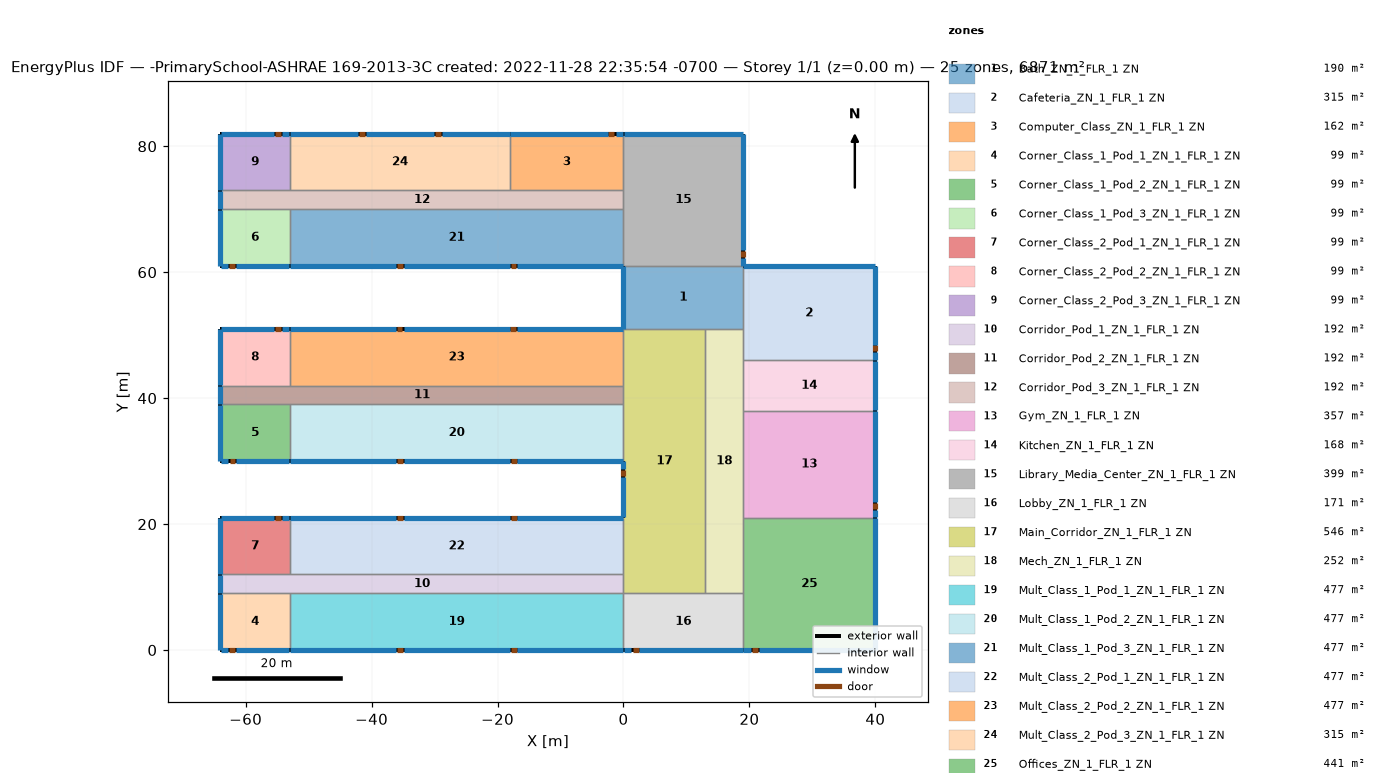
=== STOREY PLAN SPEC (per zone: floor XY polygon, exterior-wall plan segments, windows/doors) ===
zone 1: Bath_ZN_1_FLR_1 ZN  (190.0 m²)
  floor: (19.00, 61.00) (19.00, 51.00) (0.00, 51.00) (0.00, 61.00)
  exterior wall: (0.00, 61.00) – (0.00, 51.00)  [10.0 m]
    window: (0.00, 60.95) – (0.00, 51.05)  [14.0 m²]
  interior walls: 4
zone 2: Cafeteria_ZN_1_FLR_1 ZN  (315.0 m²)
  floor: (40.00, 61.00) (40.00, 46.00) (19.00, 46.00) (19.00, 61.00)
  exterior wall: (40.00, 46.00) – (40.00, 61.00)  [15.0 m]
    door: (40.00, 47.45) – (40.00, 48.37)  [2.0 m²]
    window: (40.00, 46.05) – (40.00, 47.27)  [1.9 m²]
    window: (40.00, 48.49) – (40.00, 60.95)  [19.1 m²]
  exterior wall: (40.00, 61.00) – (19.00, 61.00)  [21.0 m]
    window: (39.95, 61.00) – (19.05, 61.00)  [29.4 m²]
  interior walls: 3
zone 3: Computer_Class_ZN_1_FLR_1 ZN  (162.0 m²)
  floor: (0.00, 82.00) (0.00, 73.00) (-18.00, 73.00) (-18.00, 82.00)
  exterior wall: (0.00, 82.00) – (-18.00, 82.00)  [18.0 m]
    door: (-1.50, 82.00) – (-2.42, 82.00)  [2.0 m²]
    window: (-0.05, 82.00) – (-1.27, 82.00)  [1.8 m²]
    window: (-2.49, 82.00) – (-17.95, 82.00)  [23.4 m²]
  interior walls: 3
zone 4: Corner_Class_1_Pod_1_ZN_1_FLR_1 ZN  (99.0 m²)
  floor: (-53.00, 9.00) (-53.00, 0.00) (-64.00, 0.00) (-64.00, 9.00)
  exterior wall: (-64.00, 0.00) – (-53.00, 0.00)  [11.0 m]
    door: (-62.59, 0.00) – (-61.68, 0.00)  [2.0 m²]
    window: (-63.95, 0.00) – (-62.73, 0.00)  [1.9 m²]
    window: (-61.51, 0.00) – (-53.05, 0.00)  [13.5 m²]
  exterior wall: (-64.00, 9.00) – (-64.00, 0.00)  [9.0 m]
    window: (-64.00, 8.95) – (-64.00, 0.05)  [12.6 m²]
  interior walls: 2
zone 5: Corner_Class_1_Pod_2_ZN_1_FLR_1 ZN  (99.0 m²)
  floor: (-53.00, 39.00) (-53.00, 30.00) (-64.00, 30.00) (-64.00, 39.00)
  exterior wall: (-64.00, 30.00) – (-53.00, 30.00)  [11.0 m]
    door: (-62.53, 30.00) – (-61.62, 30.00)  [2.0 m²]
    window: (-63.95, 30.00) – (-62.73, 30.00)  [1.9 m²]
    window: (-61.51, 30.00) – (-53.05, 30.00)  [13.5 m²]
  exterior wall: (-64.00, 39.00) – (-64.00, 30.00)  [9.0 m]
    window: (-64.00, 38.95) – (-64.00, 30.05)  [12.6 m²]
  interior walls: 2
zone 6: Corner_Class_1_Pod_3_ZN_1_FLR_1 ZN  (99.0 m²)
  floor: (-53.00, 70.00) (-53.00, 61.00) (-64.00, 61.00) (-64.00, 70.00)
  exterior wall: (-64.00, 61.00) – (-53.00, 61.00)  [11.0 m]
    door: (-62.62, 61.00) – (-61.70, 61.00)  [2.0 m²]
    window: (-63.95, 61.00) – (-62.73, 61.00)  [1.9 m²]
    window: (-61.51, 61.00) – (-53.05, 61.00)  [13.5 m²]
  exterior wall: (-64.00, 70.00) – (-64.00, 61.00)  [9.0 m]
    window: (-64.00, 69.95) – (-64.00, 61.05)  [12.6 m²]
  interior walls: 2
zone 7: Corner_Class_2_Pod_1_ZN_1_FLR_1 ZN  (99.0 m²)
  floor: (-53.00, 21.00) (-53.00, 12.00) (-64.00, 12.00) (-64.00, 21.00)
  exterior wall: (-53.00, 21.00) – (-64.00, 21.00)  [11.0 m]
    door: (-54.43, 21.00) – (-55.34, 21.00)  [2.0 m²]
    window: (-53.05, 21.00) – (-54.27, 21.00)  [1.9 m²]
    window: (-55.49, 21.00) – (-63.95, 21.00)  [13.5 m²]
  exterior wall: (-64.00, 21.00) – (-64.00, 12.00)  [9.0 m]
    window: (-64.00, 20.95) – (-64.00, 12.05)  [12.6 m²]
  interior walls: 2
zone 8: Corner_Class_2_Pod_2_ZN_1_FLR_1 ZN  (99.0 m²)
  floor: (-53.00, 51.00) (-53.00, 42.00) (-64.00, 42.00) (-64.00, 51.00)
  exterior wall: (-53.00, 51.00) – (-64.00, 51.00)  [11.0 m]
    door: (-54.45, 51.00) – (-55.36, 51.00)  [2.0 m²]
    window: (-53.05, 51.00) – (-54.27, 51.00)  [1.9 m²]
    window: (-55.49, 51.00) – (-63.95, 51.00)  [13.5 m²]
  exterior wall: (-64.00, 51.00) – (-64.00, 42.00)  [9.0 m]
    window: (-64.00, 50.95) – (-64.00, 42.05)  [12.6 m²]
  interior walls: 2
zone 9: Corner_Class_2_Pod_3_ZN_1_FLR_1 ZN  (99.0 m²)
  floor: (-53.00, 82.00) (-53.00, 73.00) (-64.00, 73.00) (-64.00, 82.00)
  exterior wall: (-53.00, 82.00) – (-64.00, 82.00)  [11.0 m]
    door: (-54.44, 82.00) – (-55.36, 82.00)  [2.0 m²]
    window: (-53.05, 82.00) – (-54.27, 82.00)  [1.9 m²]
    window: (-55.52, 82.00) – (-63.95, 82.00)  [13.4 m²]
  exterior wall: (-64.00, 82.00) – (-64.00, 73.00)  [9.0 m]
    window: (-64.00, 81.95) – (-64.00, 73.05)  [12.6 m²]
  interior walls: 2
zone 10: Corridor_Pod_1_ZN_1_FLR_1 ZN  (192.0 m²)
  floor: (0.00, 12.00) (0.00, 9.00) (-64.00, 9.00) (-64.00, 12.00)
  exterior wall: (-64.00, 12.00) – (-64.00, 9.00)  [3.0 m]
    window: (-64.00, 11.95) – (-64.00, 9.05)  [4.2 m²]
  interior walls: 5
zone 11: Corridor_Pod_2_ZN_1_FLR_1 ZN  (192.0 m²)
  floor: (0.00, 42.00) (0.00, 39.00) (-64.00, 39.00) (-64.00, 42.00)
  exterior wall: (-64.00, 42.00) – (-64.00, 39.00)  [3.0 m]
    window: (-64.00, 41.95) – (-64.00, 39.05)  [4.2 m²]
  interior walls: 5
zone 12: Corridor_Pod_3_ZN_1_FLR_1 ZN  (192.0 m²)
  floor: (0.00, 73.00) (0.00, 70.00) (-64.00, 70.00) (-64.00, 73.00)
  exterior wall: (-64.00, 73.00) – (-64.00, 70.00)  [3.0 m]
    window: (-64.00, 72.95) – (-64.00, 70.05)  [4.2 m²]
  interior walls: 6
zone 13: Gym_ZN_1_FLR_1 ZN  (357.0 m²)
  floor: (40.00, 38.00) (40.00, 21.00) (19.00, 21.00) (19.00, 38.00)
  exterior wall: (40.00, 21.00) – (40.00, 38.00)  [17.0 m]
    door: (40.00, 22.38) – (40.00, 23.30)  [2.0 m²]
    window: (40.00, 21.05) – (40.00, 22.27)  [1.9 m²]
    window: (40.00, 23.49) – (40.00, 37.95)  [21.9 m²]
  interior walls: 3
zone 14: Kitchen_ZN_1_FLR_1 ZN  (168.0 m²)
  floor: (40.00, 46.00) (40.00, 38.00) (19.00, 38.00) (19.00, 46.00)
  exterior wall: (40.00, 38.00) – (40.00, 46.00)  [8.0 m]
    window: (40.00, 38.05) – (40.00, 45.95)  [11.2 m²]
  interior walls: 3
zone 15: Library_Media_Center_ZN_1_FLR_1 ZN  (399.0 m²)
  floor: (19.00, 82.00) (19.00, 61.00) (0.00, 61.00) (0.00, 82.00)
  exterior wall: (19.00, 61.00) – (19.00, 82.00)  [21.0 m]
    door: (19.00, 62.40) – (19.00, 63.31)  [2.0 m²]
    window: (19.00, 61.05) – (19.00, 62.27)  [1.8 m²]
    window: (19.00, 63.49) – (19.00, 81.95)  [27.6 m²]
  exterior wall: (19.00, 82.00) – (0.00, 82.00)  [19.0 m]
    window: (18.95, 82.00) – (0.05, 82.00)  [26.6 m²]
  interior walls: 4
zone 16: Lobby_ZN_1_FLR_1 ZN  (171.0 m²)
  floor: (19.00, 9.00) (19.00, 0.00) (0.00, 0.00) (0.00, 9.00)
  exterior wall: (0.00, 0.00) – (19.00, 0.00)  [19.0 m]
    door: (1.50, 0.00) – (2.41, 0.00)  [2.0 m²]
    window: (0.05, 0.00) – (1.27, 0.00)  [1.8 m²]
    window: (2.49, 0.00) – (18.95, 0.00)  [24.8 m²]
  interior walls: 4
zone 17: Main_Corridor_ZN_1_FLR_1 ZN  (546.0 m²)
  floor: (13.00, 51.00) (13.00, 9.00) (0.00, 9.00) (0.00, 51.00)
  exterior wall: (0.00, 30.00) – (0.00, 21.00)  [9.0 m]
    door: (0.00, 28.58) – (0.00, 27.67)  [2.0 m²]
    window: (0.00, 29.95) – (0.00, 28.73)  [2.0 m²]
    window: (0.00, 27.51) – (0.00, 21.05)  [10.6 m²]
  interior walls: 8
zone 18: Mech_ZN_1_FLR_1 ZN  (252.0 m²)
  floor: (19.00, 51.00) (19.00, 9.00) (13.00, 9.00) (13.00, 51.00)
  interior walls: 7
zone 19: Mult_Class_1_Pod_1_ZN_1_FLR_1 ZN  (477.0 m²)
  floor: (0.00, 9.00) (0.00, 0.00) (-53.00, 0.00) (-53.00, 9.00)
  exterior wall: (-53.00, 0.00) – (0.00, 0.00)  [53.0 m]
    door: (-35.94, 0.00) – (-35.02, 0.00)  [2.0 m²]
    door: (-17.88, 0.00) – (-16.97, 0.00)  [2.0 m²]
    window: (-52.95, 0.00) – (-36.13, 0.00)  [24.7 m²]
    window: (-34.91, 0.00) – (-18.09, 0.00)  [24.7 m²]
    window: (-16.87, 0.00) – (-0.05, 0.00)  [24.7 m²]
  interior walls: 3
zone 20: Mult_Class_1_Pod_2_ZN_1_FLR_1 ZN  (477.0 m²)
  floor: (0.00, 39.00) (0.00, 30.00) (-53.00, 30.00) (-53.00, 39.00)
  exterior wall: (-53.00, 30.00) – (0.00, 30.00)  [53.0 m]
    door: (-35.94, 30.00) – (-35.03, 30.00)  [2.0 m²]
    door: (-17.89, 30.00) – (-16.98, 30.00)  [2.0 m²]
    window: (-52.95, 30.00) – (-36.13, 30.00)  [24.7 m²]
    window: (-34.91, 30.00) – (-18.09, 30.00)  [24.7 m²]
    window: (-16.87, 30.00) – (-0.05, 30.00)  [24.7 m²]
  interior walls: 3
zone 21: Mult_Class_1_Pod_3_ZN_1_FLR_1 ZN  (477.0 m²)
  floor: (0.00, 70.00) (0.00, 61.00) (-53.00, 61.00) (-53.00, 70.00)
  exterior wall: (-53.00, 61.00) – (0.00, 61.00)  [53.0 m]
    door: (-35.96, 61.00) – (-35.05, 61.00)  [2.0 m²]
    door: (-17.92, 61.00) – (-17.01, 61.00)  [2.0 m²]
    window: (-52.95, 61.00) – (-36.13, 61.00)  [24.7 m²]
    window: (-34.91, 61.00) – (-18.09, 61.00)  [24.7 m²]
    window: (-16.87, 61.00) – (-0.05, 61.00)  [24.7 m²]
  interior walls: 3
zone 22: Mult_Class_2_Pod_1_ZN_1_FLR_1 ZN  (477.0 m²)
  floor: (0.00, 21.00) (0.00, 12.00) (-53.00, 12.00) (-53.00, 21.00)
  exterior wall: (0.00, 21.00) – (-53.00, 21.00)  [53.0 m]
    door: (-16.98, 21.00) – (-17.89, 21.00)  [2.0 m²]
    door: (-35.09, 21.00) – (-36.01, 21.00)  [2.0 m²]
    window: (-0.05, 21.00) – (-16.87, 21.00)  [24.7 m²]
    window: (-18.09, 21.00) – (-34.91, 21.00)  [24.7 m²]
    window: (-36.13, 21.00) – (-52.95, 21.00)  [24.7 m²]
  interior walls: 3
zone 23: Mult_Class_2_Pod_2_ZN_1_FLR_1 ZN  (477.0 m²)
  floor: (0.00, 51.00) (0.00, 42.00) (-53.00, 42.00) (-53.00, 51.00)
  exterior wall: (0.00, 51.00) – (-53.00, 51.00)  [53.0 m]
    door: (-17.05, 51.00) – (-17.96, 51.00)  [2.0 m²]
    door: (-35.11, 51.00) – (-36.02, 51.00)  [2.0 m²]
    window: (-0.05, 51.00) – (-16.87, 51.00)  [24.7 m²]
    window: (-18.09, 51.00) – (-34.91, 51.00)  [24.7 m²]
    window: (-36.13, 51.00) – (-52.95, 51.00)  [24.7 m²]
  interior walls: 3
zone 24: Mult_Class_2_Pod_3_ZN_1_FLR_1 ZN  (315.0 m²)
  floor: (-18.00, 82.00) (-18.00, 73.00) (-53.00, 73.00) (-53.00, 82.00)
  exterior wall: (-18.00, 82.00) – (-53.00, 82.00)  [35.0 m]
    door: (-29.00, 82.00) – (-29.92, 82.00)  [2.0 m²]
    door: (-41.09, 82.00) – (-42.01, 82.00)  [2.0 m²]
    window: (-18.05, 82.00) – (-28.87, 82.00)  [16.3 m²]
    window: (-30.09, 82.00) – (-40.91, 82.00)  [16.3 m²]
    window: (-42.13, 82.00) – (-52.95, 82.00)  [16.3 m²]
  interior walls: 3
zone 25: Offices_ZN_1_FLR_1 ZN  (441.0 m²)
  floor: (40.00, 21.00) (40.00, 0.00) (19.00, 0.00) (19.00, 21.00)
  exterior wall: (19.00, 0.00) – (40.00, 0.00)  [21.0 m]
    door: (20.39, 0.00) – (21.30, 0.00)  [2.0 m²]
    window: (19.05, 0.00) – (20.27, 0.00)  [1.8 m²]
    window: (21.49, 0.00) – (39.95, 0.00)  [27.6 m²]
  exterior wall: (40.00, 0.00) – (40.00, 21.00)  [21.0 m]
    window: (40.00, 0.05) – (40.00, 20.95)  [29.4 m²]
  interior walls: 3

=== DERIVED (storey summary) ===
Building: -PrimarySchool-ASHRAE 169-2013-3C created: 2022-11-28 22:35:54 -0700
Storey: 1 of 1  (floor level z = 0.00 m)
Storey gross floor area: 6871.0 m²
Zones on this storey: 25
  - Bath_ZN_1_FLR_1 ZN: floor 190.0 m²; exterior wall 10.0 m (40.0 m²); 1 window(s) 14.0 m²; WWR 35.0%
  - Cafeteria_ZN_1_FLR_1 ZN: floor 315.0 m²; exterior wall 36.0 m (144.0 m²); 3 window(s) 50.4 m²; WWR 35.0%; 1 door(s)
  - Computer_Class_ZN_1_FLR_1 ZN: floor 162.0 m²; exterior wall 18.0 m (72.0 m²); 2 window(s) 25.2 m²; WWR 35.0%; 1 door(s)
  - Corner_Class_1_Pod_1_ZN_1_FLR_1 ZN: floor 99.0 m²; exterior wall 20.0 m (80.0 m²); 3 window(s) 28.0 m²; WWR 35.0%; 1 door(s)
  - Corner_Class_1_Pod_2_ZN_1_FLR_1 ZN: floor 99.0 m²; exterior wall 20.0 m (80.0 m²); 3 window(s) 28.0 m²; WWR 35.0%; 1 door(s)
  - Corner_Class_1_Pod_3_ZN_1_FLR_1 ZN: floor 99.0 m²; exterior wall 20.0 m (80.0 m²); 3 window(s) 28.0 m²; WWR 35.0%; 1 door(s)
  - Corner_Class_2_Pod_1_ZN_1_FLR_1 ZN: floor 99.0 m²; exterior wall 20.0 m (80.0 m²); 3 window(s) 28.0 m²; WWR 35.0%; 1 door(s)
  - Corner_Class_2_Pod_2_ZN_1_FLR_1 ZN: floor 99.0 m²; exterior wall 20.0 m (80.0 m²); 3 window(s) 28.0 m²; WWR 35.0%; 1 door(s)
  - Corner_Class_2_Pod_3_ZN_1_FLR_1 ZN: floor 99.0 m²; exterior wall 20.0 m (80.0 m²); 3 window(s) 27.9 m²; WWR 34.9%; 1 door(s)
  - Corridor_Pod_1_ZN_1_FLR_1 ZN: floor 192.0 m²; exterior wall 3.0 m (12.0 m²); 1 window(s) 4.2 m²; WWR 35.0%
  - Corridor_Pod_2_ZN_1_FLR_1 ZN: floor 192.0 m²; exterior wall 3.0 m (12.0 m²); 1 window(s) 4.2 m²; WWR 35.0%
  - Corridor_Pod_3_ZN_1_FLR_1 ZN: floor 192.0 m²; exterior wall 3.0 m (12.0 m²); 1 window(s) 4.2 m²; WWR 35.0%
  - Gym_ZN_1_FLR_1 ZN: floor 357.0 m²; exterior wall 17.0 m (68.0 m²); 2 window(s) 23.8 m²; WWR 35.0%; 1 door(s)
  - Kitchen_ZN_1_FLR_1 ZN: floor 168.0 m²; exterior wall 8.0 m (32.0 m²); 1 window(s) 11.2 m²; WWR 35.0%
  - Library_Media_Center_ZN_1_FLR_1 ZN: floor 399.0 m²; exterior wall 40.0 m (160.0 m²); 3 window(s) 56.0 m²; WWR 35.0%; 1 door(s)
  - Lobby_ZN_1_FLR_1 ZN: floor 171.0 m²; exterior wall 19.0 m (76.0 m²); 2 window(s) 26.6 m²; WWR 35.0%; 1 door(s)
  - Main_Corridor_ZN_1_FLR_1 ZN: floor 546.0 m²; exterior wall 9.0 m (36.0 m²); 2 window(s) 12.6 m²; WWR 35.0%; 1 door(s)
  - Mech_ZN_1_FLR_1 ZN: floor 252.0 m²
  - Mult_Class_1_Pod_1_ZN_1_FLR_1 ZN: floor 477.0 m²; exterior wall 53.0 m (212.0 m²); 3 window(s) 74.2 m²; WWR 35.0%; 2 door(s)
  - Mult_Class_1_Pod_2_ZN_1_FLR_1 ZN: floor 477.0 m²; exterior wall 53.0 m (212.0 m²); 3 window(s) 74.2 m²; WWR 35.0%; 2 door(s)
  - Mult_Class_1_Pod_3_ZN_1_FLR_1 ZN: floor 477.0 m²; exterior wall 53.0 m (212.0 m²); 3 window(s) 74.2 m²; WWR 35.0%; 2 door(s)
  - Mult_Class_2_Pod_1_ZN_1_FLR_1 ZN: floor 477.0 m²; exterior wall 53.0 m (212.0 m²); 3 window(s) 74.2 m²; WWR 35.0%; 2 door(s)
  - Mult_Class_2_Pod_2_ZN_1_FLR_1 ZN: floor 477.0 m²; exterior wall 53.0 m (212.0 m²); 3 window(s) 74.2 m²; WWR 35.0%; 2 door(s)
  - Mult_Class_2_Pod_3_ZN_1_FLR_1 ZN: floor 315.0 m²; exterior wall 35.0 m (140.0 m²); 3 window(s) 49.0 m²; WWR 35.0%; 2 door(s)
  - Offices_ZN_1_FLR_1 ZN: floor 441.0 m²; exterior wall 42.0 m (168.0 m²); 3 window(s) 58.8 m²; WWR 35.0%; 1 door(s)
Zone adjacency (shared interzone walls):
  - Bath_ZN_1_FLR_1 ZN ↔ Cafeteria_ZN_1_FLR_1 ZN
  - Bath_ZN_1_FLR_1 ZN ↔ Library_Media_Center_ZN_1_FLR_1 ZN
  - Bath_ZN_1_FLR_1 ZN ↔ Main_Corridor_ZN_1_FLR_1 ZN
  - Bath_ZN_1_FLR_1 ZN ↔ Mech_ZN_1_FLR_1 ZN
  - Cafeteria_ZN_1_FLR_1 ZN ↔ Kitchen_ZN_1_FLR_1 ZN
  - Cafeteria_ZN_1_FLR_1 ZN ↔ Mech_ZN_1_FLR_1 ZN
  - Computer_Class_ZN_1_FLR_1 ZN ↔ Corridor_Pod_3_ZN_1_FLR_1 ZN
  - Computer_Class_ZN_1_FLR_1 ZN ↔ Library_Media_Center_ZN_1_FLR_1 ZN
  - Computer_Class_ZN_1_FLR_1 ZN ↔ Mult_Class_2_Pod_3_ZN_1_FLR_1 ZN
  - Corner_Class_1_Pod_1_ZN_1_FLR_1 ZN ↔ Corridor_Pod_1_ZN_1_FLR_1 ZN
  - Corner_Class_1_Pod_1_ZN_1_FLR_1 ZN ↔ Mult_Class_1_Pod_1_ZN_1_FLR_1 ZN
  - Corner_Class_1_Pod_2_ZN_1_FLR_1 ZN ↔ Corridor_Pod_2_ZN_1_FLR_1 ZN
  - Corner_Class_1_Pod_2_ZN_1_FLR_1 ZN ↔ Mult_Class_1_Pod_2_ZN_1_FLR_1 ZN
  - Corner_Class_1_Pod_3_ZN_1_FLR_1 ZN ↔ Corridor_Pod_3_ZN_1_FLR_1 ZN
  - Corner_Class_1_Pod_3_ZN_1_FLR_1 ZN ↔ Mult_Class_1_Pod_3_ZN_1_FLR_1 ZN
  - Corner_Class_2_Pod_1_ZN_1_FLR_1 ZN ↔ Corridor_Pod_1_ZN_1_FLR_1 ZN
  - Corner_Class_2_Pod_1_ZN_1_FLR_1 ZN ↔ Mult_Class_2_Pod_1_ZN_1_FLR_1 ZN
  - Corner_Class_2_Pod_2_ZN_1_FLR_1 ZN ↔ Corridor_Pod_2_ZN_1_FLR_1 ZN
  - Corner_Class_2_Pod_2_ZN_1_FLR_1 ZN ↔ Mult_Class_2_Pod_2_ZN_1_FLR_1 ZN
  - Corner_Class_2_Pod_3_ZN_1_FLR_1 ZN ↔ Corridor_Pod_3_ZN_1_FLR_1 ZN
  - Corner_Class_2_Pod_3_ZN_1_FLR_1 ZN ↔ Mult_Class_2_Pod_3_ZN_1_FLR_1 ZN
  - Corridor_Pod_1_ZN_1_FLR_1 ZN ↔ Main_Corridor_ZN_1_FLR_1 ZN
  - Corridor_Pod_1_ZN_1_FLR_1 ZN ↔ Mult_Class_1_Pod_1_ZN_1_FLR_1 ZN
  - Corridor_Pod_1_ZN_1_FLR_1 ZN ↔ Mult_Class_2_Pod_1_ZN_1_FLR_1 ZN
  - Corridor_Pod_2_ZN_1_FLR_1 ZN ↔ Main_Corridor_ZN_1_FLR_1 ZN
  - Corridor_Pod_2_ZN_1_FLR_1 ZN ↔ Mult_Class_1_Pod_2_ZN_1_FLR_1 ZN
  - Corridor_Pod_2_ZN_1_FLR_1 ZN ↔ Mult_Class_2_Pod_2_ZN_1_FLR_1 ZN
  - Corridor_Pod_3_ZN_1_FLR_1 ZN ↔ Library_Media_Center_ZN_1_FLR_1 ZN
  - Corridor_Pod_3_ZN_1_FLR_1 ZN ↔ Mult_Class_1_Pod_3_ZN_1_FLR_1 ZN
  - Corridor_Pod_3_ZN_1_FLR_1 ZN ↔ Mult_Class_2_Pod_3_ZN_1_FLR_1 ZN
  - Gym_ZN_1_FLR_1 ZN ↔ Kitchen_ZN_1_FLR_1 ZN
  - Gym_ZN_1_FLR_1 ZN ↔ Mech_ZN_1_FLR_1 ZN
  - Gym_ZN_1_FLR_1 ZN ↔ Offices_ZN_1_FLR_1 ZN
  - Kitchen_ZN_1_FLR_1 ZN ↔ Mech_ZN_1_FLR_1 ZN
  - Library_Media_Center_ZN_1_FLR_1 ZN ↔ Mult_Class_1_Pod_3_ZN_1_FLR_1 ZN
  - Lobby_ZN_1_FLR_1 ZN ↔ Main_Corridor_ZN_1_FLR_1 ZN
  - Lobby_ZN_1_FLR_1 ZN ↔ Mech_ZN_1_FLR_1 ZN
  - Lobby_ZN_1_FLR_1 ZN ↔ Mult_Class_1_Pod_1_ZN_1_FLR_1 ZN
  - Lobby_ZN_1_FLR_1 ZN ↔ Offices_ZN_1_FLR_1 ZN
  - Main_Corridor_ZN_1_FLR_1 ZN ↔ Mech_ZN_1_FLR_1 ZN
  - Main_Corridor_ZN_1_FLR_1 ZN ↔ Mult_Class_1_Pod_2_ZN_1_FLR_1 ZN
  - Main_Corridor_ZN_1_FLR_1 ZN ↔ Mult_Class_2_Pod_1_ZN_1_FLR_1 ZN
  - Main_Corridor_ZN_1_FLR_1 ZN ↔ Mult_Class_2_Pod_2_ZN_1_FLR_1 ZN
  - Mech_ZN_1_FLR_1 ZN ↔ Offices_ZN_1_FLR_1 ZN